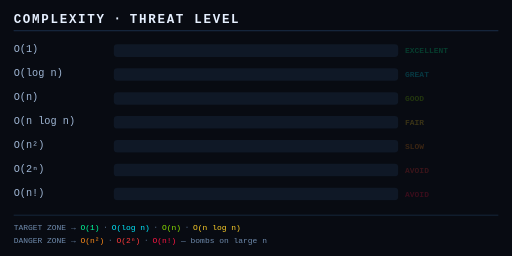
t = 0.00 s
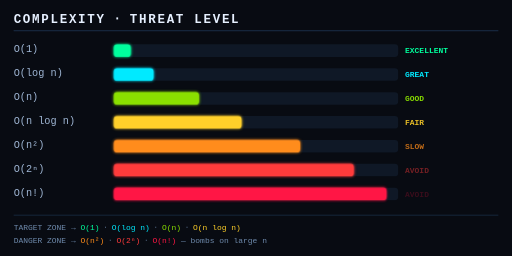
t = 1.70 s
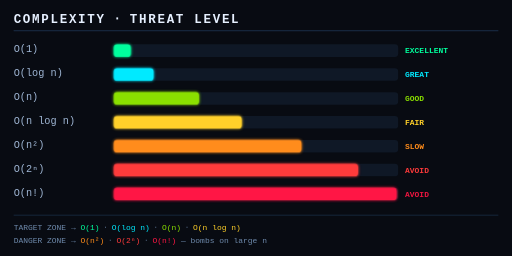
t = 2.03 s
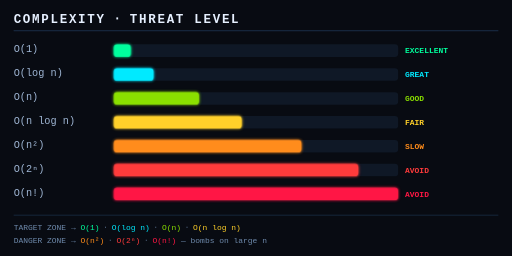
t = 2.35 s
t = 2.68 s: frame unchanged from t = 2.35 s, image omitted
t = 3.00 s: frame unchanged from t = 2.35 s, image omitted

The animated SVG that drew these frames (rendered in a browser with its animation timeline set to each time). Animation: 2 CSS @keyframes rules; one cycle of 3.00 s.

<svg xmlns="http://www.w3.org/2000/svg" viewBox="0 0 900 450" width="100%" role="img" aria-label="Complexity rating bars">
  <defs>
    <filter id="bg" x="-20%" y="-60%" width="140%" height="220%">
      <feGaussianBlur stdDeviation="2.4" result="b"/>
      <feMerge><feMergeNode in="b"/><feMergeNode in="SourceGraphic"/></feMerge>
    </filter>
    <style>
      .bar { transform-box:fill-box; transform-origin:left center;
             animation:grow 1.3s cubic-bezier(.2,.85,.25,1) both; filter:url(#bg); }
      @keyframes grow { from { transform:scaleX(0) } to { transform:scaleX(1) } }
      .rt { animation:fade .5s ease both }
      @keyframes fade { from { opacity:.2 } to { opacity:1 } }
    </style>
  </defs>

  <rect width="900" height="450" fill="#080b12"/>
  <text x="24" y="40" font-family="'Courier New',monospace" font-size="22" font-weight="bold" letter-spacing="3" fill="#e6f0ff">COMPLEXITY &#8901; THREAT LEVEL</text>
  <line x1="24" y1="54" x2="876" y2="54" stroke="#1d3350" stroke-width="1.5"/>

  <!-- rows: label | track | fill | rating -->
  <g font-family="'Courier New',monospace">
    <!-- O(1) -->
    <text x="24" y="92" font-size="18" fill="#9fb6d4">O(1)</text>
    <rect x="200" y="78" width="500" height="22" rx="6" fill="#0f1826"/>
    <rect class="bar" x="200" y="78" width="30"  height="22" rx="6" fill="#00ff9d" style="animation-delay:.10s"/>
    <text class="rt" x="712" y="94" font-size="14" font-weight="bold" fill="#00ff9d" style="animation-delay:1.1s">EXCELLENT</text>

    <!-- O(log n) -->
    <text x="24" y="134" font-size="18" fill="#9fb6d4">O(log n)</text>
    <rect x="200" y="120" width="500" height="22" rx="6" fill="#0f1826"/>
    <rect class="bar" x="200" y="120" width="70"  height="22" rx="6" fill="#00eaff" style="animation-delay:.25s"/>
    <text class="rt" x="712" y="136" font-size="14" font-weight="bold" fill="#00eaff" style="animation-delay:1.2s">GREAT</text>

    <!-- O(n) -->
    <text x="24" y="176" font-size="18" fill="#9fb6d4">O(n)</text>
    <rect x="200" y="162" width="500" height="22" rx="6" fill="#0f1826"/>
    <rect class="bar" x="200" y="162" width="150" height="22" rx="6" fill="#8ae000" style="animation-delay:.40s"/>
    <text class="rt" x="712" y="178" font-size="14" font-weight="bold" fill="#8ae000" style="animation-delay:1.3s">GOOD</text>

    <!-- O(n log n) -->
    <text x="24" y="218" font-size="18" fill="#9fb6d4">O(n log n)</text>
    <rect x="200" y="204" width="500" height="22" rx="6" fill="#0f1826"/>
    <rect class="bar" x="200" y="204" width="225" height="22" rx="6" fill="#ffd029" style="animation-delay:.55s"/>
    <text class="rt" x="712" y="220" font-size="14" font-weight="bold" fill="#ffd029" style="animation-delay:1.4s">FAIR</text>

    <!-- O(n^2) -->
    <text x="24" y="260" font-size="18" fill="#9fb6d4">O(n&#178;)</text>
    <rect x="200" y="246" width="500" height="22" rx="6" fill="#0f1826"/>
    <rect class="bar" x="200" y="246" width="330" height="22" rx="6" fill="#ff8c1a" style="animation-delay:.70s"/>
    <text class="rt" x="712" y="262" font-size="14" font-weight="bold" fill="#ff8c1a" style="animation-delay:1.5s">SLOW</text>

    <!-- O(2^n) -->
    <text x="24" y="302" font-size="18" fill="#9fb6d4">O(2&#8319;)</text>
    <rect x="200" y="288" width="500" height="22" rx="6" fill="#0f1826"/>
    <rect class="bar" x="200" y="288" width="430" height="22" rx="6" fill="#ff3b3b" style="animation-delay:.85s"/>
    <text class="rt" x="712" y="304" font-size="14" font-weight="bold" fill="#ff3b3b" style="animation-delay:1.6s">AVOID</text>

    <!-- O(n!) -->
    <text x="24" y="344" font-size="18" fill="#9fb6d4">O(n!)</text>
    <rect x="200" y="330" width="500" height="22" rx="6" fill="#0f1826"/>
    <rect class="bar" x="200" y="330" width="500" height="22" rx="6" fill="#ff1744" style="animation-delay:1.0s"/>
    <text class="rt" x="712" y="346" font-size="14" font-weight="bold" fill="#ff1744" style="animation-delay:1.7s">AVOID</text>
  </g>

  <line x1="24" y1="378" x2="876" y2="378" stroke="#1d3350" stroke-width="1.5"/>
  <text x="24" y="404" font-family="'Courier New',monospace" font-size="14" fill="#6f8bad">TARGET ZONE &#8594; <tspan fill="#00ff9d">O(1)</tspan> &#8901; <tspan fill="#00eaff">O(log n)</tspan> &#8901; <tspan fill="#8ae000">O(n)</tspan> &#8901; <tspan fill="#ffd029">O(n log n)</tspan></text>
  <text x="24" y="428" font-family="'Courier New',monospace" font-size="14" fill="#6f8bad">DANGER ZONE &#8594; <tspan fill="#ff8c1a">O(n&#178;)</tspan> &#8901; <tspan fill="#ff3b3b">O(2&#8319;)</tspan> &#8901; <tspan fill="#ff1744">O(n!)</tspan>  &#8212; bombs on large n</text>
</svg>
